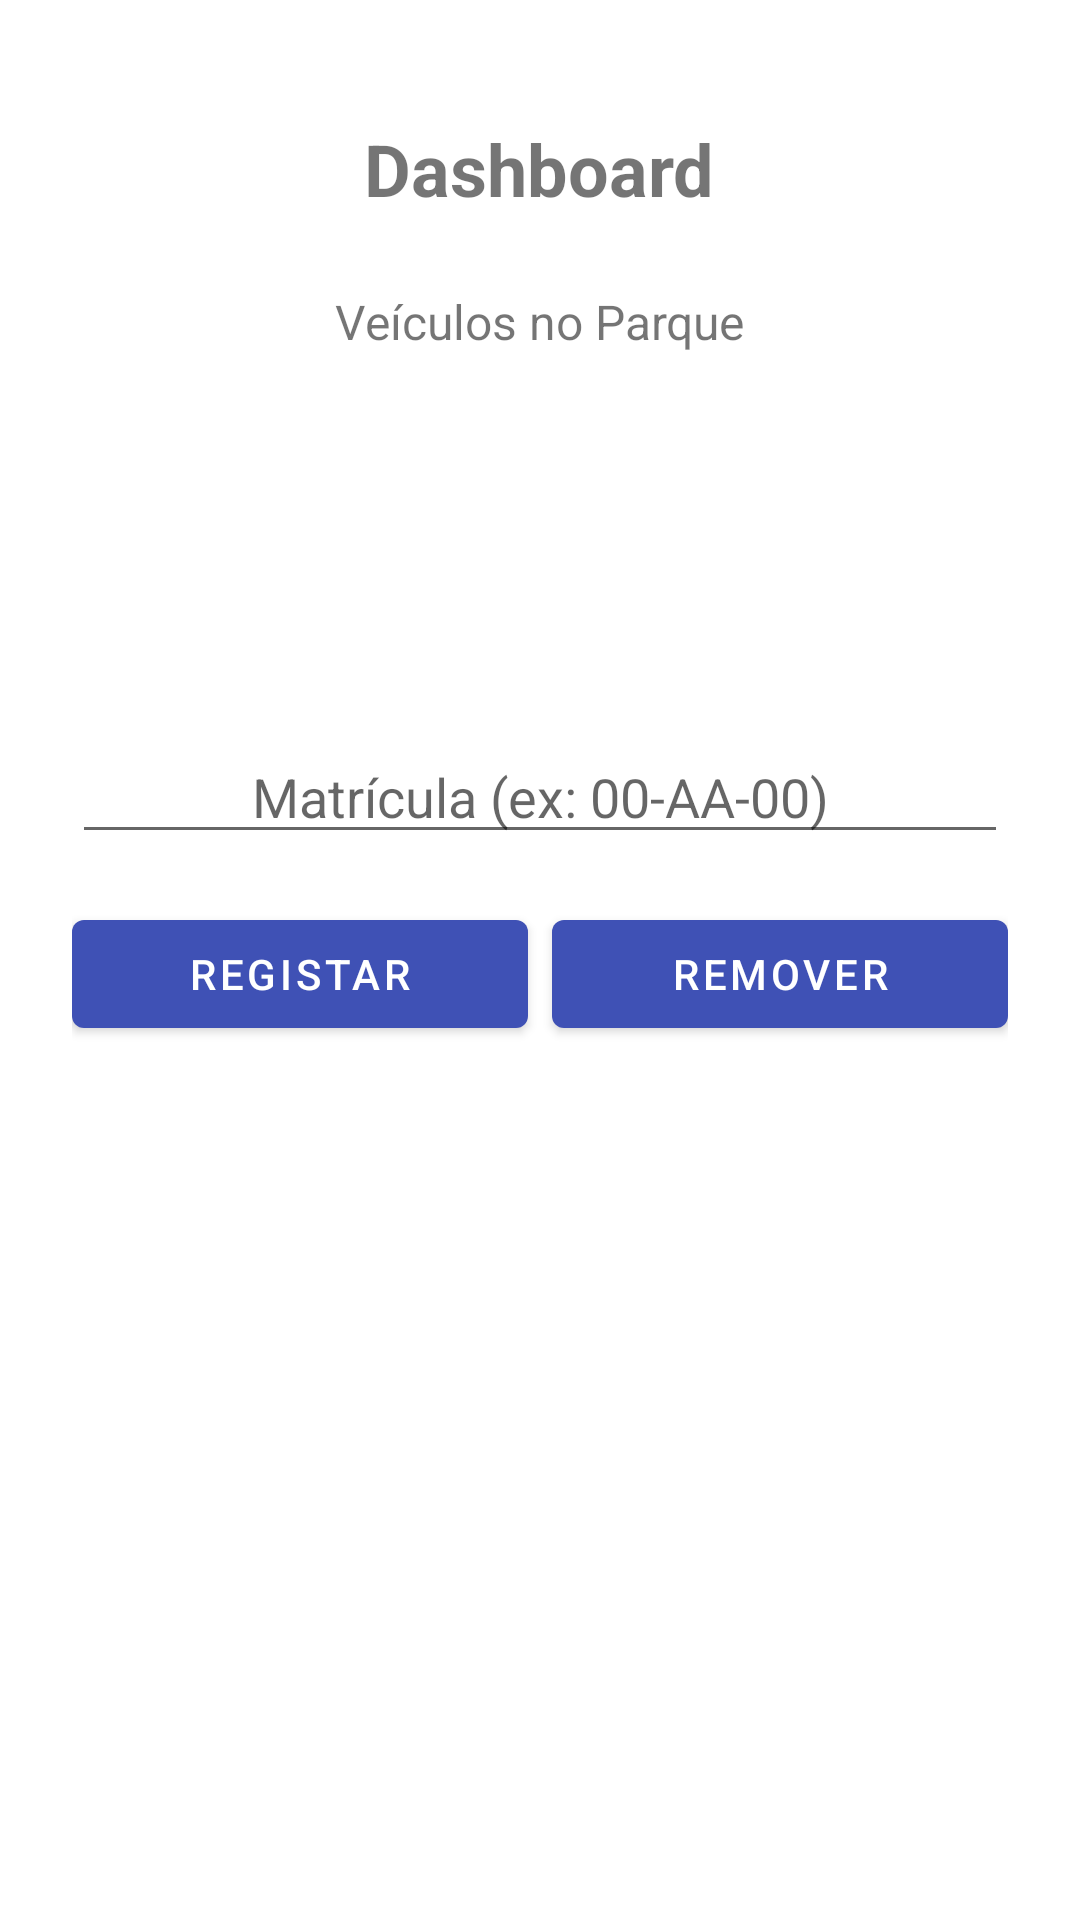

Here is an Android app screen rendered from its layout file. Give the layout XML and the strings, colors and styles it references.
<!-- AndroidManifest.xml: application theme Theme.ParqueDeEstacionamento -->
<!-- res/layout/fragment_dashboard.xml -->
<?xml version="1.0" encoding="utf-8"?>
<LinearLayout xmlns:android="http://schemas.android.com/apk/res/android"
    android:layout_width="match_parent"
    android:layout_height="match_parent"
    android:orientation="vertical"
    android:padding="24dp"
    android:gravity="center_horizontal">

    <TextView
        android:id="@+id/tvTitle"
        android:layout_width="wrap_content"
        android:layout_height="wrap_content"
        android:text="@string/dashboard_title"
        android:textSize="24sp"
        android:textStyle="bold"
        android:layout_marginTop="16dp" />

    <TextView
        android:layout_width="wrap_content"
        android:layout_height="wrap_content"
        android:layout_marginTop="24dp"
        android:text="@string/vehicles_inside"
        android:textSize="16sp" />

    <TextView
        android:id="@+id/tvInside"
        android:layout_width="wrap_content"
        android:layout_height="wrap_content"
        android:layout_marginTop="8dp"
        android:textSize="64sp"
        android:textStyle="bold"
        android:textColor="@color/primary" />

    <EditText
        android:id="@+id/etPlate"
        android:layout_width="match_parent"
        android:layout_height="wrap_content"
        android:layout_marginTop="32dp"
        android:hint="@string/hint_plate"
        android:inputType="textCapCharacters"
        android:maxLength="8"
        android:gravity="center"
        android:autofillHints="" />

    <LinearLayout
        android:layout_width="match_parent"
        android:layout_height="wrap_content"
        android:layout_marginTop="16dp"
        android:orientation="horizontal">

        <Button
            android:id="@+id/btnEntry"
            android:layout_width="0dp"
            android:layout_height="wrap_content"
            android:layout_weight="1"
            android:text="@string/btn_entry" />

        <Button
            android:id="@+id/btnExit"
            android:layout_width="0dp"
            android:layout_height="wrap_content"
            android:layout_weight="1"
            android:layout_marginStart="8dp"
            android:text="@string/btn_exit" />

    </LinearLayout>

</LinearLayout>
<!-- resources referenced by this layout -->
<resources>
  <color name="primary">#3F51B5</color>
  <string name="btn_entry">Registar</string>
  <string name="btn_exit">Remover</string>
  <string name="dashboard_title">Dashboard</string>
  <string name="hint_plate">Matrícula (ex: 00-AA-00)</string>
  <string name="vehicles_inside">Veículos no Parque</string>
  <style name="Theme.ParqueDeEstacionamento" parent="Theme.MaterialComponents.DayNight.NoActionBar">
          <item name="colorPrimary">@color/primary</item>
          <item name="colorPrimaryDark">@color/primary_dark</item>
          <item name="colorAccent">@color/accent</item>
          <item name="android:statusBarColor">@color/primary</item>
      </style>
  <color name="primary_dark">#303F9F</color>
  <color name="accent">#FF4081</color>
</resources>
